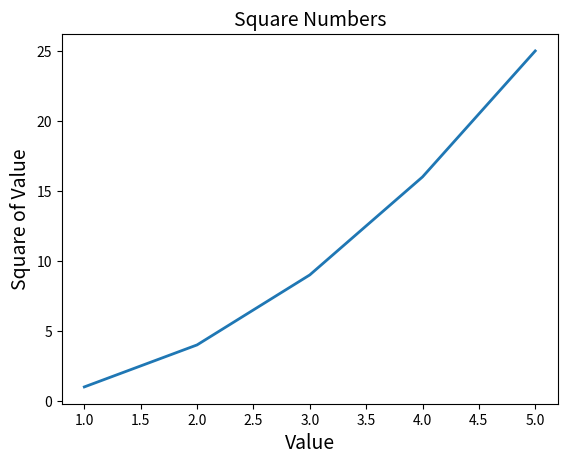

The matplotlib source for this figure:
import matplotlib.pyplot as plt
# pyplot contains a number of functions that help generate charts and plots

input_values = [1, 2, 3, 4, 5]
squares = [1, 4, 9, 16, 25]
plt.plot(input_values, squares, linewidth=2) # linewidth Controls the thickness of the line generated

# set chart title and label axes
plt.title("Square Numbers", fontsize=14)
plt.xlabel("Value", fontsize=14)
plt.ylabel("Square of Value", fontsize=14)

plt.show()   # plt.show() functions opens matplotlib viewer and displays the plot



